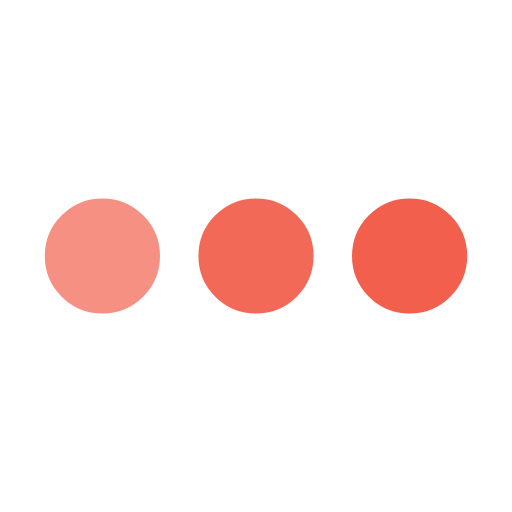
t = 0.00 s
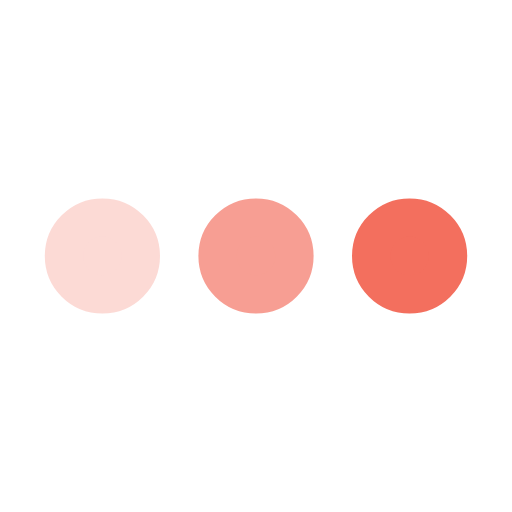
t = 0.25 s
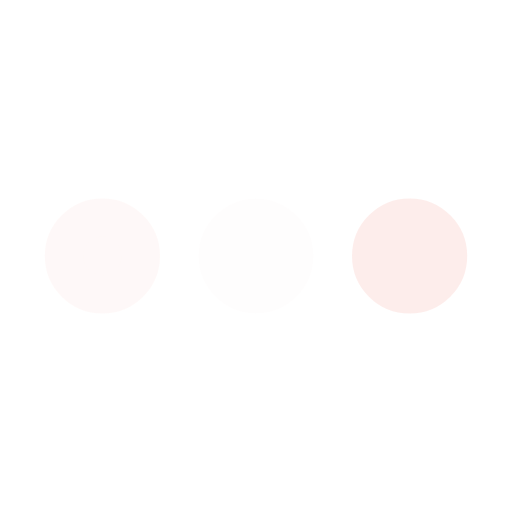
t = 0.75 s
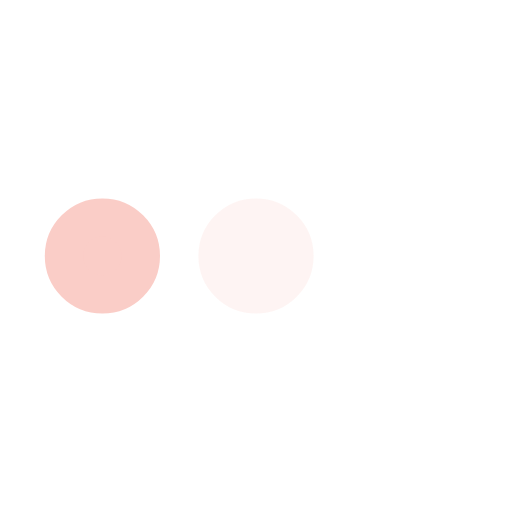
t = 1.00 s
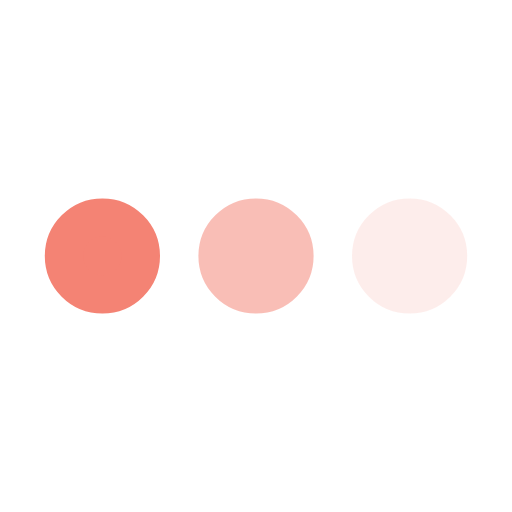
t = 1.25 s
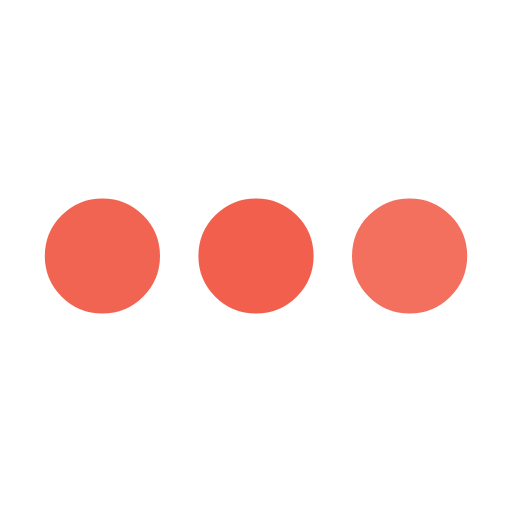
t = 1.75 s

The animated SVG that drew these frames (rendered in a browser with its animation timeline set to each time). Animation: 3 SMIL elements (animate=3); one cycle of 2.00 s, repeats indefinitely.

<svg xmlns="http://www.w3.org/2000/svg" viewBox="0 0 200 200"><circle fill="#F25F4C" stroke="#F25F4C" stroke-width="15" r="15" cx="40" cy="100"><animate attributeName="opacity" calcMode="spline" dur="2" values="1;0;1;" keySplines=".5 0 .5 1;.5 0 .5 1" repeatCount="indefinite" begin="-.4"></animate></circle><circle fill="#F25F4C" stroke="#F25F4C" stroke-width="15" r="15" cx="100" cy="100"><animate attributeName="opacity" calcMode="spline" dur="2" values="1;0;1;" keySplines=".5 0 .5 1;.5 0 .5 1" repeatCount="indefinite" begin="-.2"></animate></circle><circle fill="#F25F4C" stroke="#F25F4C" stroke-width="15" r="15" cx="160" cy="100"><animate attributeName="opacity" calcMode="spline" dur="2" values="1;0;1;" keySplines=".5 0 .5 1;.5 0 .5 1" repeatCount="indefinite" begin="0"></animate></circle></svg>
